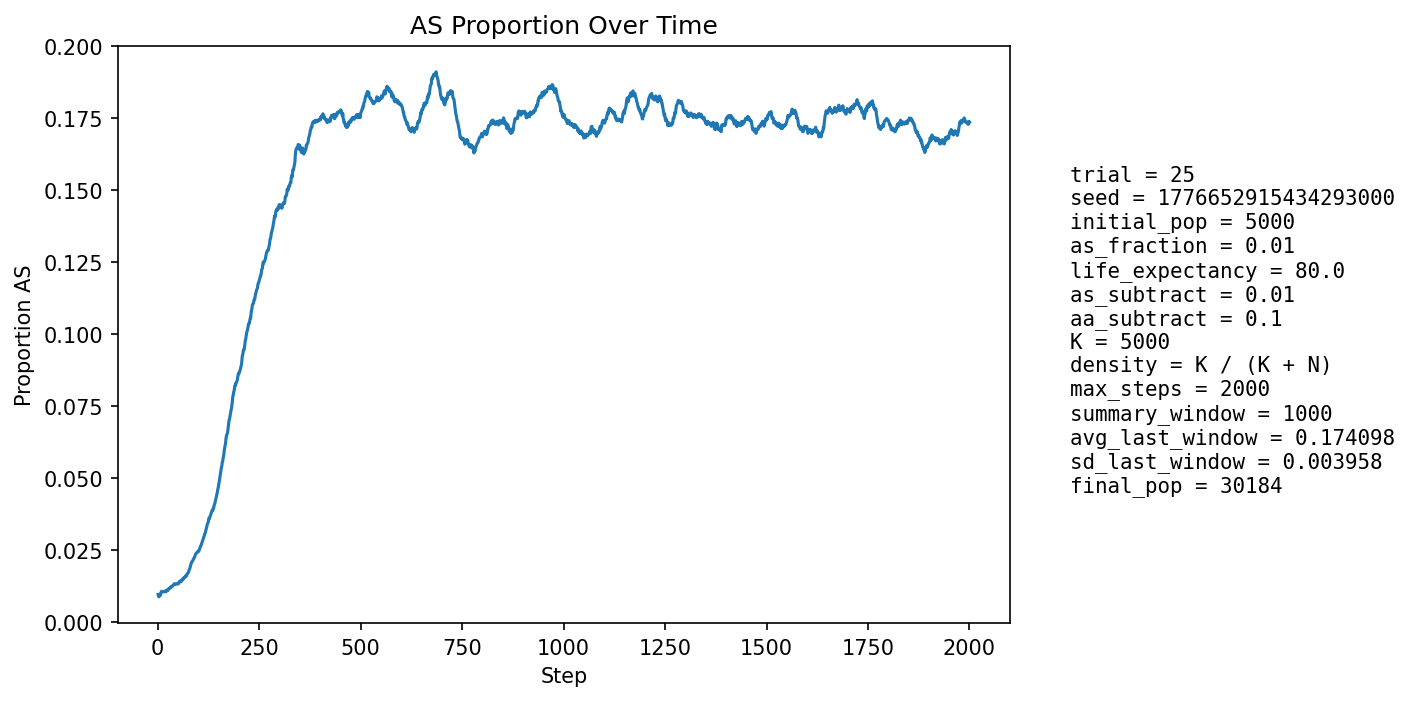

Source data for this figure (header and first rows):
step, population_size, births, newborn_AA, newborn_AS, newborn_SS, prop_newborn_AA, prop_newborn_AS, prop_newborn_SS, prop_repro_AA, prop_repro_AS, prop_AS_population
1, 5840, 1170, 1163, 7, 0, 0.994, 0.005983, 0.0, 0.9932, 0.006835, 0.009589
2, 6486, 1080, 1076, 4, 0, 0.9963, 0.003704, 0.0, 0.9932, 0.006835, 0.008942
3, 7081, 1020, 1014, 6, 0, 0.9941, 0.005882, 0.0, 0.9932, 0.006832, 0.008756
4, 7631, 968, 959, 9, 0, 0.9907, 0.009298, 0.0, 0.9868, 0.01325, 0.009042
5, 8435, 1217, 1207, 10, 0, 0.9918, 0.008217, 0.0, 0.9883, 0.01171, 0.009129
6, 9380, 1388, 1373, 15, 0, 0.9892, 0.01081, 0.0, 0.9898, 0.01019, 0.009595
7, 10422, 1505, 1495, 10, 0, 0.9934, 0.006645, 0.0, 0.9903, 0.009702, 0.009403
8, 11526, 1583, 1562, 21, 0, 0.9867, 0.01327, 0.0, 0.99, 0.01003, 0.01015
9, 12747, 1711, 1690, 21, 0, 0.9877, 0.01227, 0.0, 0.9899, 0.01008, 0.01059
10, 14091, 1853, 1836, 17, 0, 0.9908, 0.009174, 0.0, 0.9894, 0.01064, 0.01057
11, 15548, 1990, 1971, 19, 0, 0.9905, 0.009548, 0.0, 0.9897, 0.01027, 0.01068
12, 17101, 2112, 2095, 17, 0, 0.992, 0.008049, 0.0, 0.9907, 0.009332, 0.01053
13, 18584, 2072, 2053, 19, 0, 0.9908, 0.00917, 0.0, 0.9897, 0.01027, 0.01055
14, 20060, 2086, 2066, 20, 0, 0.9904, 0.009588, 0.0, 0.9891, 0.01088, 0.01057
15, 21536, 2132, 2112, 20, 0, 0.9906, 0.009381, 0.0, 0.9889, 0.01114, 0.01054
16, 23011, 2202, 2180, 22, 0, 0.99, 0.009991, 0.0, 0.9891, 0.01087, 0.01056
17, 24402, 2219, 2199, 20, 0, 0.991, 0.009013, 0.0, 0.9891, 0.01086, 0.01053
18, 25668, 2217, 2196, 21, 0, 0.9905, 0.009472, 0.0, 0.9893, 0.01066, 0.01048
19, 26795, 2214, 2190, 24, 0, 0.9892, 0.01084, 0.0, 0.9891, 0.0109, 0.01052
20, 27809, 2220, 2188, 32, 0, 0.9856, 0.01441, 0.0, 0.9894, 0.01055, 0.011
21, 28730, 2219, 2202, 17, 0, 0.9923, 0.007661, 0.0, 0.9898, 0.01016, 0.01086
22, 29565, 2205, 2184, 21, 0, 0.9905, 0.009524, 0.0, 0.9899, 0.01015, 0.01093
23, 30281, 2181, 2154, 27, 0, 0.9876, 0.01238, 0.0, 0.9897, 0.01035, 0.01113
24, 30861, 2150, 2137, 13, 0, 0.994, 0.006047, 0.0, 0.9888, 0.01121, 0.01082
25, 31321, 2133, 2106, 26, 1, 0.9873, 0.01219, 0.0004688, 0.989, 0.01105, 0.01098
26, 31671, 2119, 2090, 29, 0, 0.9863, 0.01369, 0.0, 0.989, 0.01104, 0.01121
27, 31915, 2105, 2072, 33, 0, 0.9843, 0.01568, 0.0, 0.9885, 0.01147, 0.01156
28, 32060, 2085, 2063, 22, 0, 0.9894, 0.01055, 0.0, 0.989, 0.01098, 0.01167
29, 32112, 2066, 2045, 21, 0, 0.9898, 0.01016, 0.0, 0.9886, 0.01143, 0.01171
30, 32098, 2052, 2026, 26, 0, 0.9873, 0.01267, 0.0, 0.988, 0.01201, 0.01193
31, 32040, 2040, 2022, 18, 0, 0.9912, 0.008824, 0.0, 0.9873, 0.01268, 0.01186
32, 31942, 2027, 2002, 25, 0, 0.9877, 0.01233, 0.0, 0.9879, 0.01212, 0.01202
33, 31816, 2015, 1995, 20, 0, 0.9901, 0.009926, 0.0, 0.9876, 0.01243, 0.01204
34, 31658, 2004, 1973, 31, 0, 0.9845, 0.01547, 0.0, 0.9871, 0.01288, 0.01241
35, 31480, 1996, 1975, 21, 0, 0.9895, 0.01052, 0.0, 0.9876, 0.01237, 0.01242
36, 31289, 1991, 1971, 20, 0, 0.99, 0.01005, 0.0, 0.9868, 0.01322, 0.0124
37, 31098, 1987, 1960, 27, 0, 0.9864, 0.01359, 0.0, 0.9871, 0.0129, 0.01257
38, 30913, 1984, 1959, 25, 0, 0.9874, 0.0126, 0.0, 0.9869, 0.01313, 0.01271
39, 30729, 1980, 1951, 29, 0, 0.9854, 0.01465, 0.0, 0.9876, 0.01237, 0.01295
40, 30557, 1979, 1953, 26, 0, 0.9869, 0.01314, 0.0, 0.9877, 0.0123, 0.01309
41, 30404, 1979, 1952, 27, 0, 0.9864, 0.01364, 0.0, 0.9872, 0.01279, 0.01332
42, 30265, 1979, 1962, 17, 0, 0.9914, 0.00859, 0.0, 0.9872, 0.01277, 0.01318
43, 30143, 1980, 1960, 20, 0, 0.9899, 0.0101, 0.0, 0.9864, 0.01361, 0.01314
44, 30032, 1980, 1958, 22, 0, 0.9889, 0.01111, 0.0, 0.9863, 0.01372, 0.01302
45, 29941, 1982, 1954, 28, 0, 0.9859, 0.01413, 0.0, 0.9857, 0.01426, 0.01316
46, 29862, 1984, 1958, 26, 0, 0.9869, 0.0131, 0.0, 0.9867, 0.01334, 0.01323
47, 29805, 1987, 1965, 22, 0, 0.9889, 0.01107, 0.0, 0.9867, 0.01328, 0.01325
48, 29759, 1989, 1963, 26, 0, 0.9869, 0.01307, 0.0, 0.9866, 0.01344, 0.01337
49, 29726, 1991, 1969, 22, 0, 0.989, 0.01105, 0.0, 0.9865, 0.01351, 0.01336
50, 29700, 1993, 1971, 22, 0, 0.989, 0.01104, 0.0, 0.9864, 0.01358, 0.0133
51, 29688, 1995, 1972, 23, 0, 0.9885, 0.01153, 0.0, 0.9869, 0.01307, 0.01324
52, 29686, 1997, 1958, 39, 0, 0.9805, 0.01953, 0.0, 0.9869, 0.01307, 0.01371
53, 29693, 1998, 1965, 33, 0, 0.9835, 0.01652, 0.0, 0.9873, 0.0127, 0.01401
54, 29702, 2000, 1971, 29, 0, 0.9855, 0.0145, 0.0, 0.987, 0.01297, 0.01414
55, 29716, 2001, 1974, 27, 0, 0.9865, 0.01349, 0.0, 0.9868, 0.01318, 0.01423
56, 29734, 2003, 1983, 20, 0, 0.99, 0.009985, 0.0, 0.9856, 0.01438, 0.01409
57, 29752, 2004, 1982, 21, 1, 0.989, 0.01048, 0.000499, 0.9853, 0.01473, 0.01395
58, 29774, 2005, 1975, 30, 0, 0.985, 0.01496, 0.0, 0.9851, 0.01493, 0.01411
59, 29794, 2006, 1971, 35, 0, 0.9826, 0.01745, 0.0, 0.9847, 0.01527, 0.01447
60, 29817, 2006, 1977, 29, 0, 0.9855, 0.01446, 0.0, 0.9852, 0.01483, 0.01466
... 1,940 more rows
